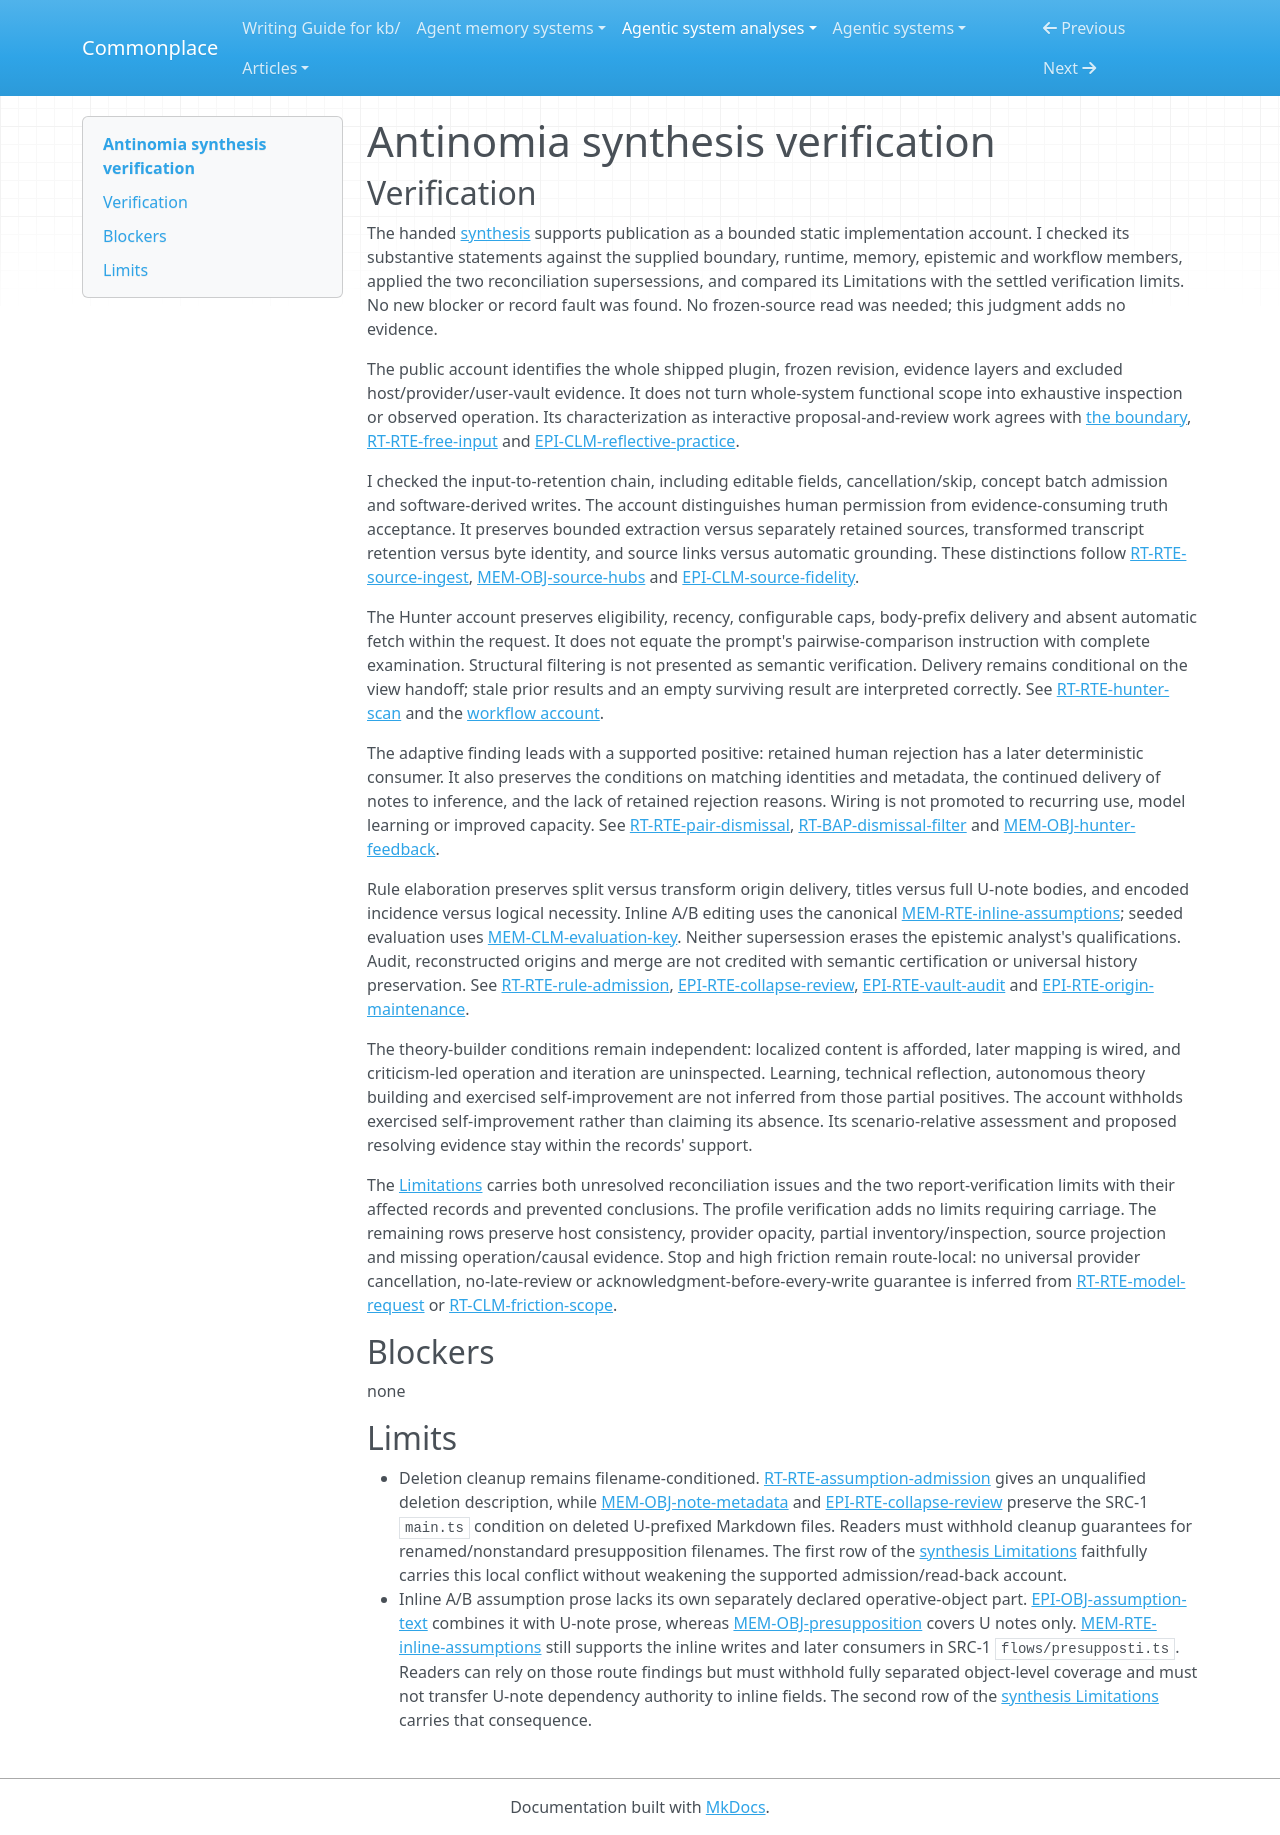

repository: zby/commonplace · page: agentic-system-analyses/retained/demartinogiuseppe--antinomia/synthesis-verification/index.html · generator: mkdocs

---
type: agentic-system-analyses/types/agentic-system-verification.md
description: "Independent synthesis verification of Antinomia's public account at the frozen plugin revision."
run-id: AAS-2026-11-08-antinomia-19694628edc2-01
reviewed-boundary: "6fafd01082fbecb2a18803500a1abe70a2bdc9f4"
---

# Antinomia synthesis verification

## Verification

The handed [synthesis](synthesis.md#bounded-synthesis) supports publication as a bounded static implementation account. I checked its substantive statements against the supplied boundary, runtime, memory, epistemic and workflow members, applied the two reconciliation supersessions, and compared its Limitations with the settled verification limits. No new blocker or record fault was found. No frozen-source read was needed; this judgment adds no evidence.

The public account identifies the whole shipped plugin, frozen revision, evidence layers and excluded host/provider/user-vault evidence. It does not turn whole-system functional scope into exhaustive inspection or observed operation. Its characterization as interactive proposal-and-review work agrees with [the boundary](boundary.md#boundary-and-evidence), [RT-RTE-free-input](runtime.md#rt-rte-free-input) and [EPI-CLM-reflective-practice](epistemic.md#epi-clm-reflective-practice).

I checked the input-to-retention chain, including editable fields, cancellation/skip, concept batch admission and software-derived writes. The account distinguishes human permission from evidence-consuming truth acceptance. It preserves bounded extraction versus separately retained sources, transformed transcript retention versus byte identity, and source links versus automatic grounding. These distinctions follow [RT-RTE-source-ingest](runtime.md#rt-rte-source-ingest), [MEM-OBJ-source-hubs](memory.md#mem-obj-source-hubs) and [EPI-CLM-source-fidelity](epistemic.md#epi-clm-source-fidelity).

The Hunter account preserves eligibility, recency, configurable caps, body-prefix delivery and absent automatic fetch within the request. It does not equate the prompt's pairwise-comparison instruction with complete examination. Structural filtering is not presented as semantic verification. Delivery remains conditional on the view handoff; stale prior results and an empty surviving result are interpreted correctly. See [RT-RTE-hunter-scan](runtime.md#rt-rte-hunter-scan) and the [workflow account](workflow.md#workflow-account).

The adaptive finding leads with a supported positive: retained human rejection has a later deterministic consumer. It also preserves the conditions on matching identities and metadata, the continued delivery of notes to inference, and the lack of retained rejection reasons. Wiring is not promoted to recurring use, model learning or improved capacity. See [RT-RTE-pair-dismissal](runtime.md#rt-rte-pair-dismissal), [RT-BAP-dismissal-filter](runtime.md#rt-bap-dismissal-filter) and [MEM-OBJ-hunter-feedback](memory.md#mem-obj-hunter-feedback).

Rule elaboration preserves split versus transform origin delivery, titles versus full U-note bodies, and encoded incidence versus logical necessity. Inline A/B editing uses the canonical [MEM-RTE-inline-assumptions](memory.md#mem-rte-inline-assumptions); seeded evaluation uses [MEM-CLM-evaluation-key](memory.md#mem-clm-evaluation-key). Neither supersession erases the epistemic analyst's qualifications. Audit, reconstructed origins and merge are not credited with semantic certification or universal history preservation. See [RT-RTE-rule-admission](runtime.md#rt-rte-rule-admission), [EPI-RTE-collapse-review](epistemic.md#epi-rte-collapse-review), [EPI-RTE-vault-audit](epistemic.md#epi-rte-vault-audit) and [EPI-RTE-origin-maintenance](epistemic.md#epi-rte-origin-maintenance).

The theory-builder conditions remain independent: localized content is afforded, later mapping is wired, and criticism-led operation and iteration are uninspected. Learning, technical reflection, autonomous theory building and exercised self-improvement are not inferred from those partial positives. The account withholds exercised self-improvement rather than claiming its absence. Its scenario-relative assessment and proposed resolving evidence stay within the records' support.

The [Limitations](synthesis.md#limitations) carries both unresolved reconciliation issues and the two report-verification limits with their affected records and prevented conclusions. The profile verification adds no limits requiring carriage. The remaining rows preserve host consistency, provider opacity, partial inventory/inspection, source projection and missing operation/causal evidence. Stop and high friction remain route-local: no universal provider cancellation, no-late-review or acknowledgment-before-every-write guarantee is inferred from [RT-RTE-model-request](runtime.md#rt-rte-model-request) or [RT-CLM-friction-scope](runtime.md#rt-clm-friction-scope).

## Blockers

none

## Limits

- Deletion cleanup remains filename-conditioned. [RT-RTE-assumption-admission](runtime.md#rt-rte-assumption-admission) gives an unqualified deletion description, while [MEM-OBJ-note-metadata](memory.md#mem-obj-note-metadata) and [EPI-RTE-collapse-review](epistemic.md#epi-rte-collapse-review) preserve the SRC-1 `main.ts` condition on deleted U-prefixed Markdown files. Readers must withhold cleanup guarantees for renamed/nonstandard presupposition filenames. The first row of the [synthesis Limitations](synthesis.md#limitations) faithfully carries this local conflict without weakening the supported admission/read-back account.
- Inline A/B assumption prose lacks its own separately declared operative-object part. [EPI-OBJ-assumption-text](epistemic.md#epi-obj-assumption-text) combines it with U-note prose, whereas [MEM-OBJ-presupposition](memory.md#mem-obj-presupposition) covers U notes only. [MEM-RTE-inline-assumptions](memory.md#mem-rte-inline-assumptions) still supports the inline writes and later consumers in SRC-1 `flows/presupposti.ts`. Readers can rely on those route findings but must withhold fully separated object-level coverage and must not transfer U-note dependency authority to inline fields. The second row of the [synthesis Limitations](synthesis.md#limitations) carries that consequence.
